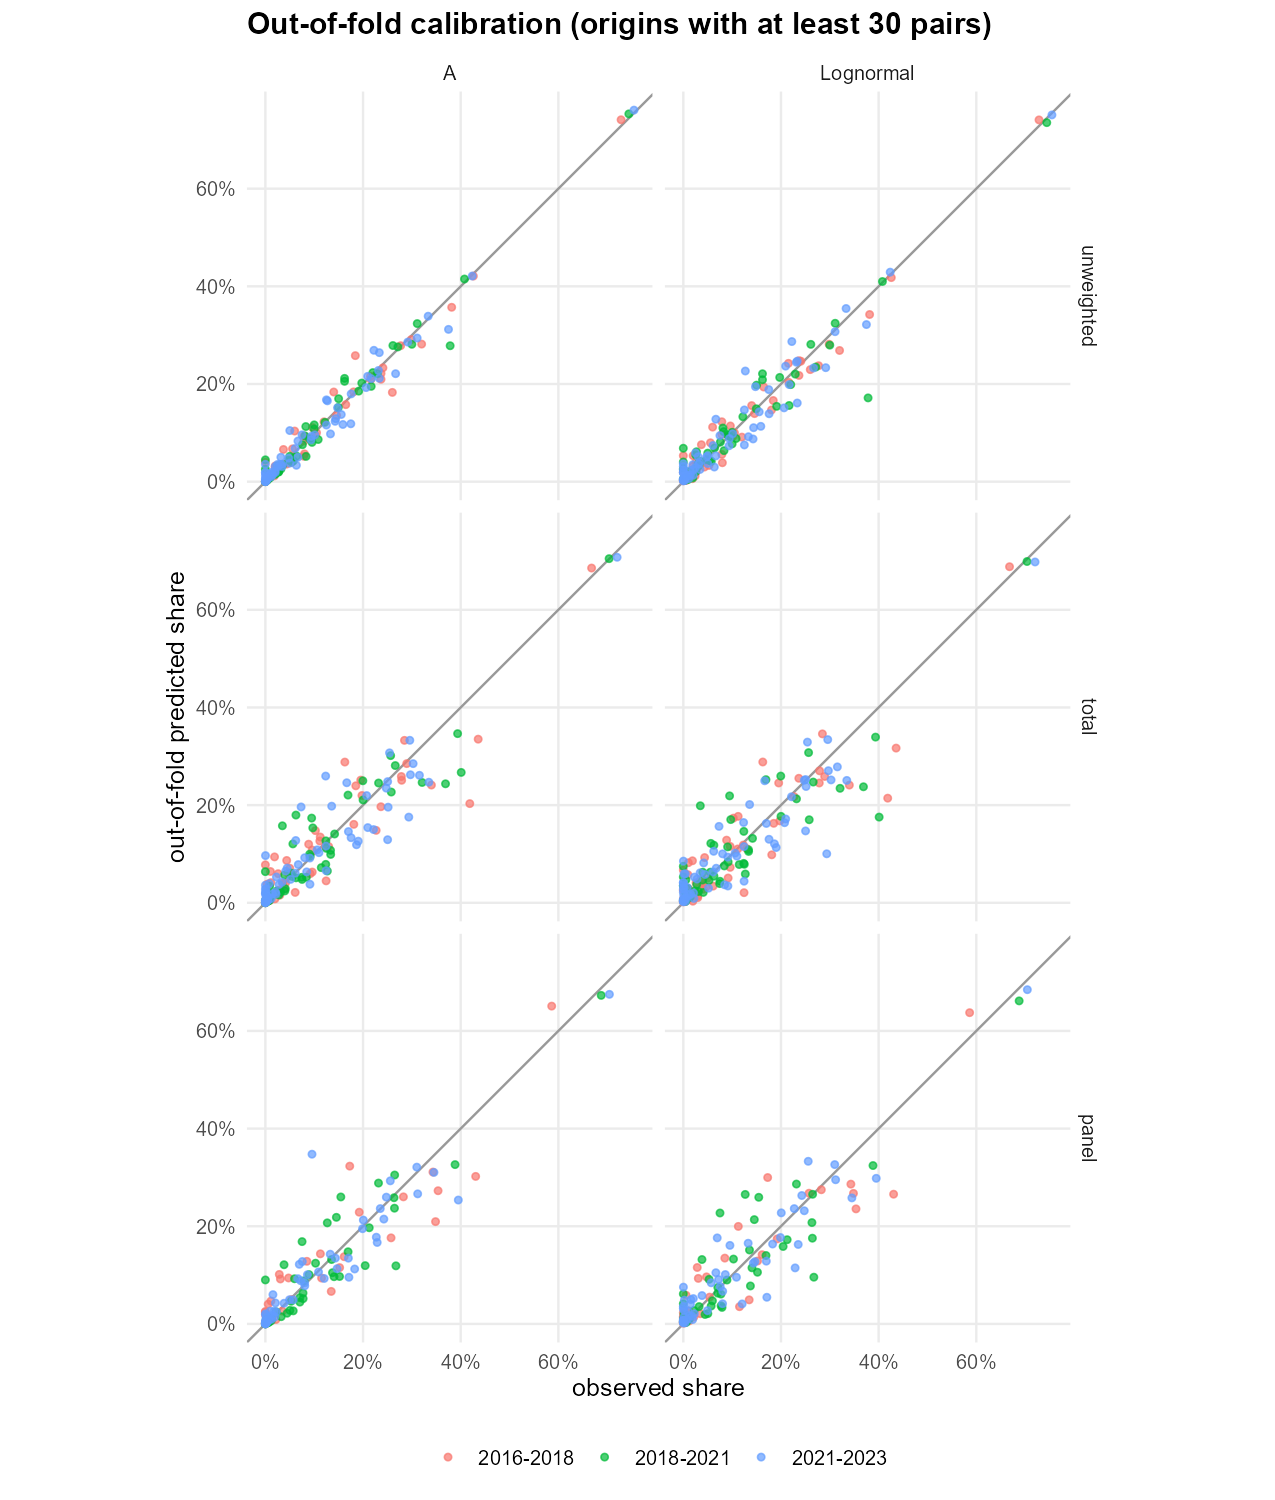

Values plotted in this chart, from the file beside it:
scheme, model, interval, from, to, n_origin, observed, predicted_out_of_fold
unweighted, A, 2016-2018, NR, NR, 1193, 0.7284, 0.7411
unweighted, A, 2016-2018, NR, F1, 1193, 0.1048, 0.1003
unweighted, A, 2016-2018, NR, F2, 1193, 0.1014, 0.09619
unweighted, A, 2016-2018, NR, F3, 1193, 0.03688, 0.03496
unweighted, A, 2016-2018, NR, F4, 1193, 0.01341, 0.01236
unweighted, A, 2016-2018, NR, F5, 1193, 0.006706, 0.006601
unweighted, A, 2016-2018, NR, F6, 1193, 0.002515, 0.002697
unweighted, A, 2016-2018, NR, F7, 1193, 0, 0.0002191
unweighted, A, 2016-2018, NR, F8, 1193, 0.005868, 0.005594
unweighted, A, 2016-2018, F1, NR, 162, 0.4259, 0.421
unweighted, A, 2016-2018, F1, F1, 162, 0.2407, 0.2331
unweighted, A, 2016-2018, F1, F2, 162, 0.216, 0.2092
unweighted, A, 2016-2018, F1, F3, 162, 0.03704, 0.06595
unweighted, A, 2016-2018, F1, F4, 162, 0.04321, 0.03584
unweighted, A, 2016-2018, F1, F5, 162, 0.01235, 0.01399
unweighted, A, 2016-2018, F1, F6, 162, 0.01852, 0.01183
unweighted, A, 2016-2018, F1, F7, 162, 0, 6.862219e-05
unweighted, A, 2016-2018, F1, F8, 162, 0.006173, 0.009062
unweighted, A, 2016-2018, F2, NR, 249, 0.3815, 0.3571
unweighted, A, 2016-2018, F2, F1, 249, 0.1647, 0.1577
unweighted, A, 2016-2018, F2, F2, 249, 0.2771, 0.2785
unweighted, A, 2016-2018, F2, F3, 249, 0.09639, 0.1108
unweighted, A, 2016-2018, F2, F4, 249, 0.02008, 0.03207
unweighted, A, 2016-2018, F2, F5, 249, 0.0241, 0.02769
unweighted, A, 2016-2018, F2, F6, 249, 0.008032, 0.009996
unweighted, A, 2016-2018, F2, F7, 249, 0.004016, 0.005205
unweighted, A, 2016-2018, F2, F8, 249, 0.0241, 0.021
unweighted, A, 2016-2018, F3, NR, 144, 0.2986, 0.2909
unweighted, A, 2016-2018, F3, F1, 144, 0.1458, 0.1356
unweighted, A, 2016-2018, F3, F2, 144, 0.2153, 0.2158
unweighted, A, 2016-2018, F3, F3, 144, 0.1806, 0.1838
unweighted, A, 2016-2018, F3, F4, 144, 0.05556, 0.06718
unweighted, A, 2016-2018, F3, F5, 144, 0.04861, 0.03856
unweighted, A, 2016-2018, F3, F6, 144, 0.02083, 0.02093
unweighted, A, 2016-2018, F3, F7, 144, 0.006944, 0.01476
unweighted, A, 2016-2018, F3, F8, 144, 0.02778, 0.03239
unweighted, A, 2016-2018, F4, NR, 50, 0.32, 0.2817
unweighted, A, 2016-2018, F4, F1, 50, 0.06, 0.1037
unweighted, A, 2016-2018, F4, F2, 50, 0.26, 0.1828
unweighted, A, 2016-2018, F4, F3, 50, 0.14, 0.1836
unweighted, A, 2016-2018, F4, F4, 50, 0.12, 0.1225
unweighted, A, 2016-2018, F4, F5, 50, 0, 0.04014
unweighted, A, 2016-2018, F4, F6, 50, 0.02, 0.02827
unweighted, A, 2016-2018, F4, F7, 50, 0, 0.0003547
unweighted, A, 2016-2018, F4, F8, 50, 0.08, 0.05694
unweighted, A, 2016-2018, F5, NR, 38, 0.2368, 0.2215
unweighted, A, 2016-2018, F5, F1, 38, 0.07895, 0.08316
unweighted, A, 2016-2018, F5, F2, 38, 0.2368, 0.2097
unweighted, A, 2016-2018, F5, F3, 38, 0.1842, 0.2581
unweighted, A, 2016-2018, F5, F4, 38, 0.07895, 0.09358
unweighted, A, 2016-2018, F5, F5, 38, 0.07895, 0.05194
unweighted, A, 2016-2018, F5, F6, 38, 0.05263, 0.03985
unweighted, A, 2016-2018, F5, F7, 38, 0.02632, 0.02058
unweighted, A, 2016-2018, F5, F8, 38, 0.02632, 0.02158
unweighted, A, 2016-2018, F6, NR, 9, 0.2222, 0.3326
unweighted, A, 2016-2018, F6, F1, 9, 0.1111, 0.06605
unweighted, A, 2016-2018, F6, F2, 9, 0.3333, 0.2195
unweighted, A, 2016-2018, F6, F3, 9, 0.1111, 0.1085
unweighted, A, 2016-2018, F6, F4, 9, 0.1111, 0.1067
unweighted, A, 2016-2018, F6, F5, 9, 0.1111, 0.08212
... 2,127 more rows
